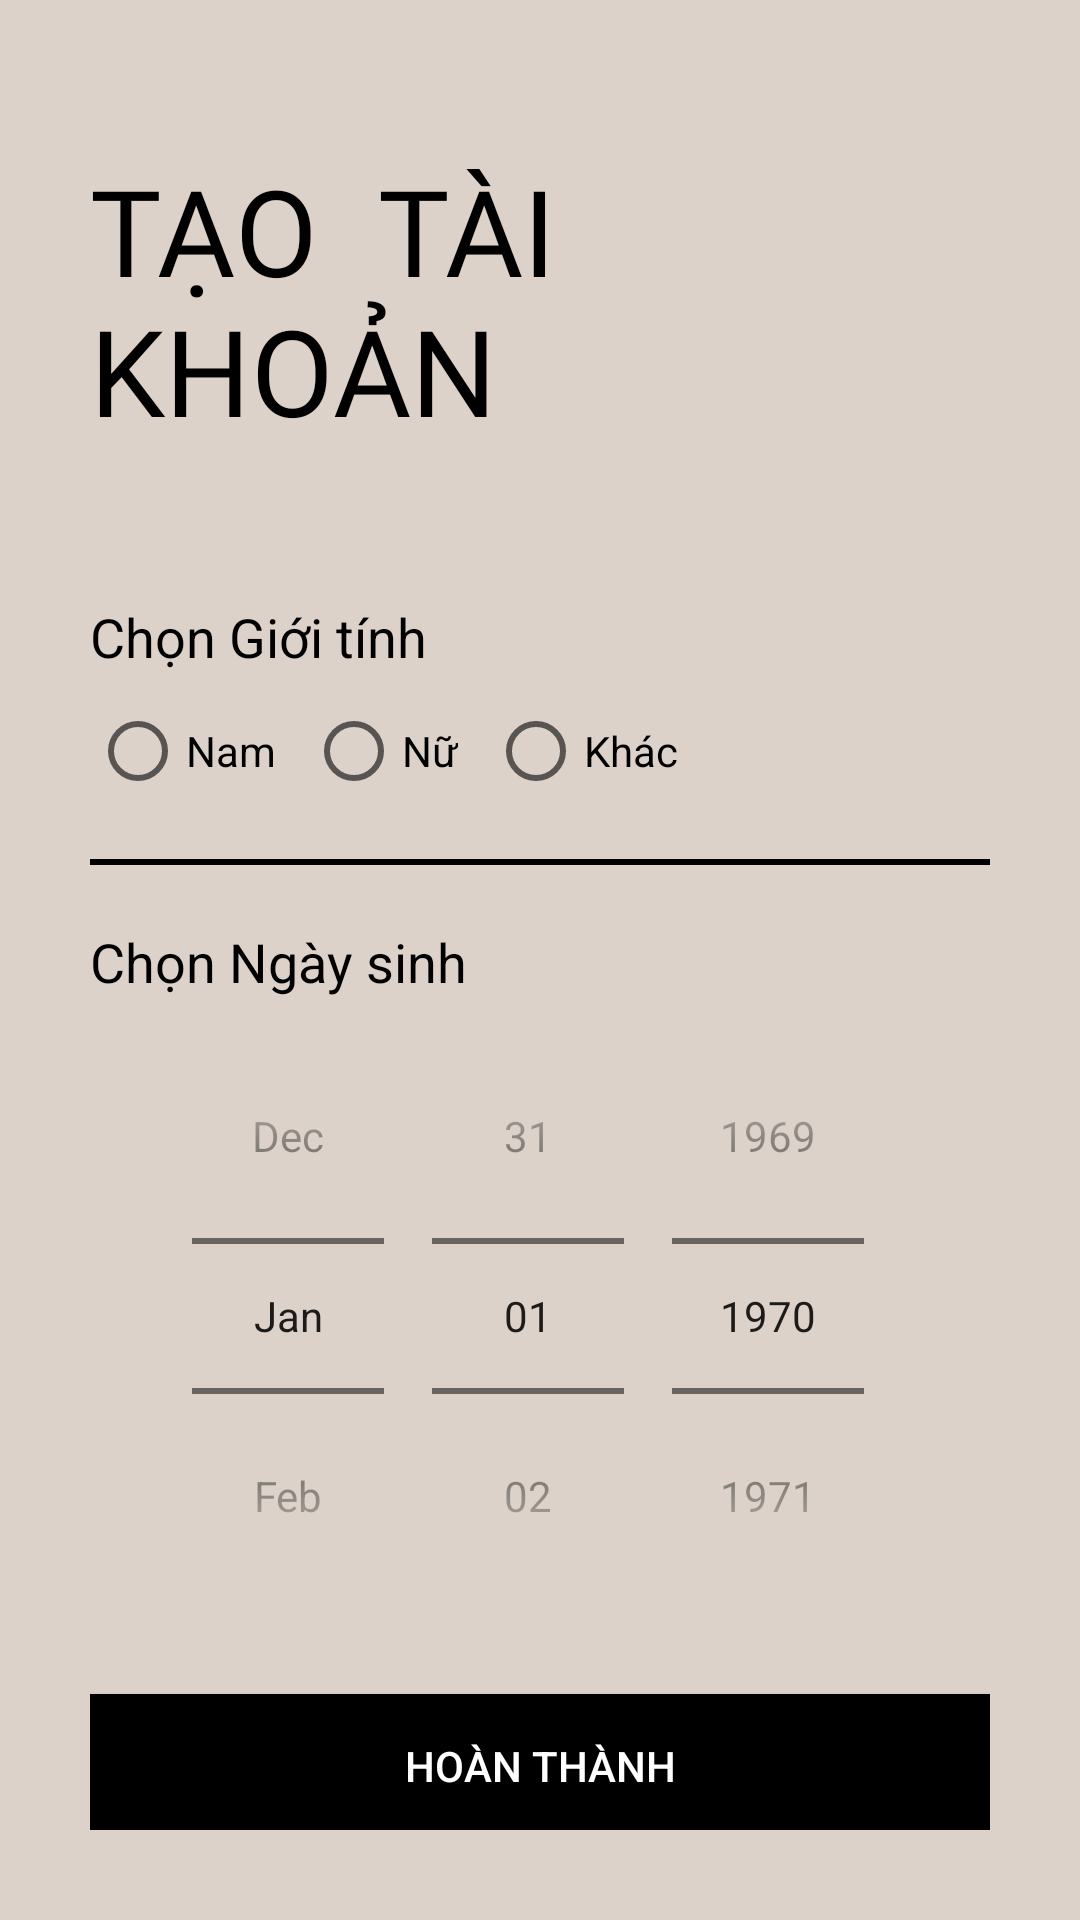

Produce the Android XML layout that renders to this screen, including the resource entries it uses.
<!-- AndroidManifest.xml: application theme Theme.PRO1121_CP17312_Nhom8_QuanLyCafe -->
<!-- res/layout/register2nd_layout.xml -->
<?xml version="1.0" encoding="utf-8"?>
<ScrollView xmlns:android="http://schemas.android.com/apk/res/android"
    xmlns:app="http://schemas.android.com/apk/res-auto"
    xmlns:tools="http://schemas.android.com/tools"
    android:layout_width="match_parent"
    android:layout_height="match_parent"
    tools:context=".Activities.Register2ndActivity"
    android:background="#dcd2ca"
    android:padding="30dp"
    >

    <LinearLayout
        android:layout_width="match_parent"
        android:layout_height="wrap_content"
        android:orientation="vertical"
        >
        <ImageView
            android:id="@+id/img_signup_back"
            android:layout_width="wrap_content"
            android:layout_height="wrap_content"
            android:src="@drawable/ic_baseline_arrow_back_24"
            android:padding="5dp"
            android:onClick="backFromRegister2nd"
            />

        <RelativeLayout
            android:layout_width="match_parent"
            android:layout_height="wrap_content"
            >
            <TextView
                android:id="@+id/txt_signup2nd_title"
                android:layout_width="wrap_content"
                android:layout_height="wrap_content"
                android:text="@string/create_acc"
                android:textColor="@color/black"
                android:fontFamily="@font/muli_black"
                android:textSize="40sp"
                android:textAllCaps="true"
                android:layout_marginTop="20dp"
                android:layout_centerVertical="true"
                />

















        </RelativeLayout>
        <LinearLayout
            android:layout_width="match_parent"
            android:layout_height="wrap_content"
            android:orientation="vertical"
            android:layout_marginTop="40dp"
            >
            <TextView
                android:layout_width="wrap_content"
                android:layout_height="wrap_content"
                android:text="Chọn Giới tính"
                android:textColor="@color/black"
                android:textSize="18sp"
                />

            <RadioGroup
                android:id="@+id/rg_signup_GioiTinh"
                android:layout_width="wrap_content"
                android:layout_height="match_parent"
                android:orientation="horizontal"
                android:layout_marginTop="10dp"
                >

                <RadioButton
                    android:id="@+id/rd_signup_Nam"
                    android:layout_width="wrap_content"
                    android:layout_height="wrap_content"
                    android:text="Nam"
                    android:layout_marginRight="10dp"/>

                <RadioButton
                    android:id="@+id/rd_signup_Nu"
                    android:layout_width="wrap_content"
                    android:layout_height="wrap_content"
                    android:text="Nữ"
                    android:layout_marginRight="10dp"/>

                <RadioButton
                    android:id="@+id/rd_signup_Khac"
                    android:layout_width="wrap_content"
                    android:layout_height="wrap_content"
                    android:text="Khác" />
            </RadioGroup>

            <View
                android:layout_width="wrap_content"
                android:layout_height="2dp"
                android:background="@color/black"
                android:layout_marginTop="20dp"
                android:layout_marginBottom="20dp"
                />
            <TextView
                android:layout_width="wrap_content"
                android:layout_height="wrap_content"
                android:text="Chọn Ngày sinh"
                android:textColor="@color/black"
                android:textSize="18sp"
                />
            <DatePicker
                android:id="@+id/dt_signup_NgaySinh"
                android:layout_width="match_parent"
                android:layout_height="wrap_content"
                android:datePickerMode="spinner"
                android:calendarViewShown="false"
                android:spinnersShown="true"

                />

        </LinearLayout>

        <Button
            android:id="@+id/btn_signup_next"
            android:layout_width="match_parent"
            android:layout_height="wrap_content"
            android:layout_marginTop="20dp"
            android:background="@color/black"
            android:backgroundTint="@color/black"
            android:elevation="5dp"
            android:text="@string/btn_complete"
            android:textColor="@color/white"
            app:backgroundTint="@color/black" />
    </LinearLayout>

</ScrollView>
<!-- resources referenced by this layout -->
<resources>
  <color name="black">#FF000000</color>
  <color name="white">#FFFFFFFF</color>
  <string name="btn_complete">Hoàn thành</string>
  <string name="create_acc">Tạo <br /> tài khoản</string>
  <style name="Theme.PRO1121_CP17312_Nhom8_QuanLyCafe" parent="Theme.MaterialComponents.Light.NoActionBar.Bridge">
  
          
          <item name="colorPrimary">@color/purple_500</item>
          <item name="colorPrimaryVariant">@color/purple_700</item>
          <item name="colorOnPrimary">@color/white</item>
          
          <item name="colorSecondary">@color/teal_200</item>
          <item name="colorSecondaryVariant">@color/teal_700</item>
          <item name="colorOnSecondary">@color/black</item>
          
          <item name="android:statusBarColor" tools:targetApi="l">?attr/colorPrimaryVariant</item>
          
      </style>
  <color name="purple_500">#FF6200EE</color>
  <color name="purple_700">#FF3700B3</color>
  <color name="teal_200">#FF03DAC5</color>
  <color name="teal_700">#FF018786</color>
</resources>
